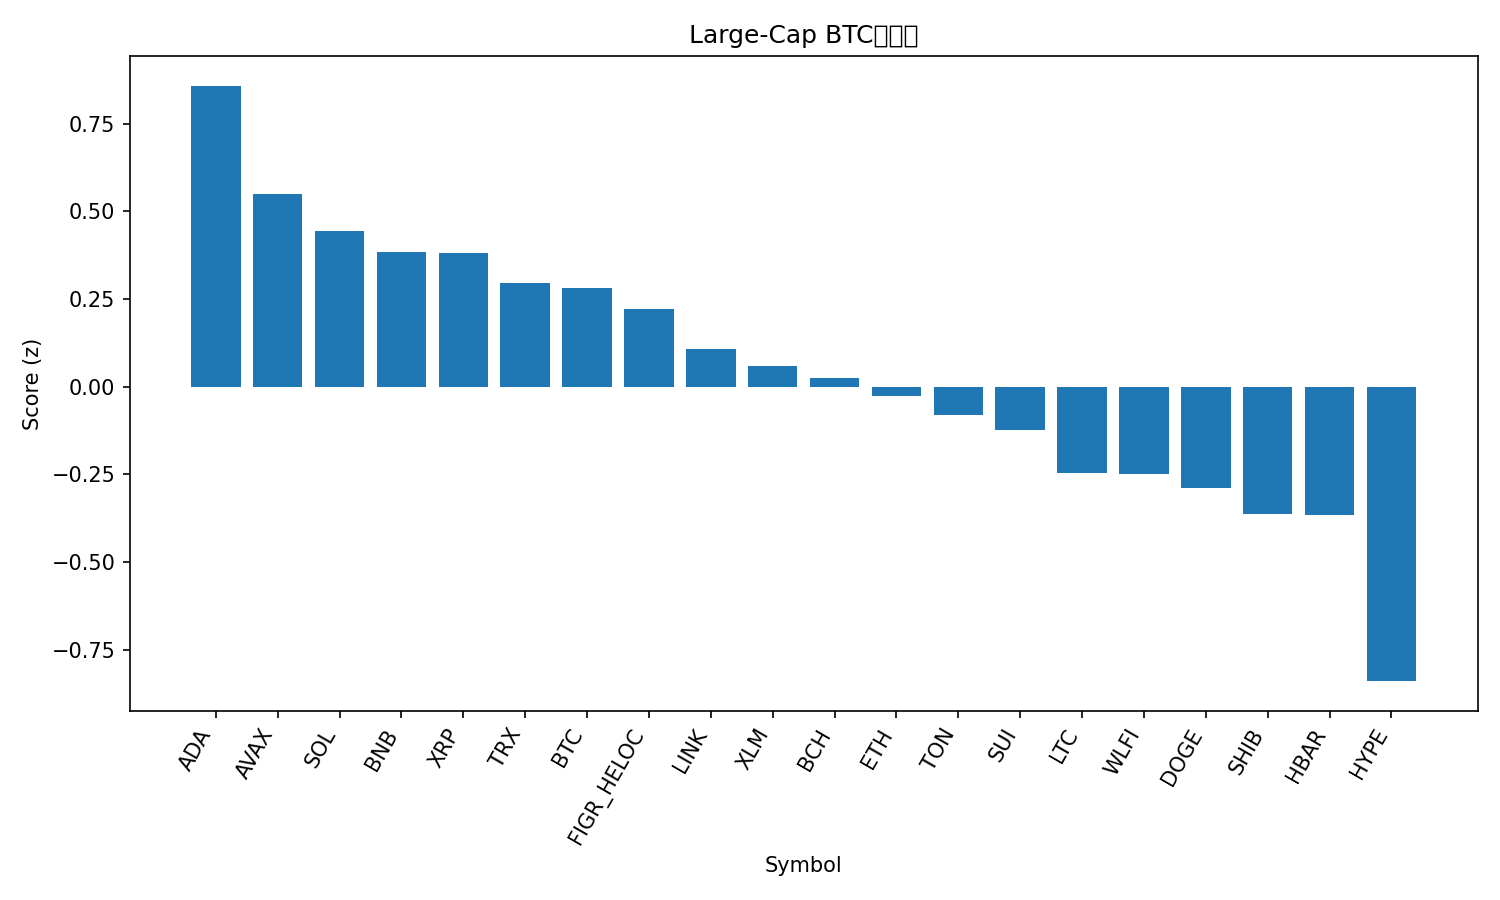

The data file committed next to this chart (first rows):
rank, name, symbol, price_btc, price_usd, pct_1h_btc, pct_24h_btc, pct_7d_btc, market_cap_rank, market_cap_usd, volume_usd, score
1, Cardano, ADA, 7.68e-06, 0.8856, 0.355, -0.3553, -0.3429, 11, 32345076575, 1170699042, 0.8578
2, Avalanche, AVAX, 0.0002867, 33.06, 0.001, 0.07844, 12.82, 17, 13957821675, 684369594, 0.5502
3, Solana, SOL, 0.002054, 236.9, 0.182, -0.6905, -2.334, 6, 128619909405, 3619977533, 0.4432
4, BNB, BNB, 0.009095, 1049, -0.1563, 0.9517, 13.13, 5, 145966914964, 2992196751, 0.3831
5, XRP, XRP, 2.581e-05, 2.98, 0.07165, 0.3679, -1.809, 3, 177903344238, 2956309718, 0.3817
6, TRON, TRX, 2.97e-06, 0.3429, 0.102, -0.7353, -1.164, 10, 32441521855, 548258728, 0.2958
7, Bitcoin, BTC, 1.0, 115311, 0.0, 0.0, 0.0, 1, 2297314854218, 18564428756, 0.2809
8, Figure Heloc, FIGR_HELOC, 8.64e-06, 1.0, 0.0, -0.03177, 0.06636, 20, 12578674892, 511330, 0.2206
9, Chainlink, LINK, 0.0001997, 23.02, 0.06649, -0.984, -4.67, 14, 15596684187, 432788465, 0.1084
10, Stellar, XLM, 3.3e-06, 0.3808, 0.01914, -1.091, -2.25, 21, 12138932779, 144796316, 0.05999
11, Bitcoin Cash, BCH, 0.005155, 594.5, -0.1167, 0.332, -0.8076, 22, 11847091439, 160785917, 0.02381
12, Ethereum, ETH, 0.03864, 4456, -0.1028, -0.2332, -3.184, 2, 537894567404, 15701487821, -0.02733
13, Toncoin, TON, 2.662e-05, 3.07, -0.08813, -0.4109, -3.308, 29, 7808978100, 96315987, -0.08164
14, Sui, SUI, 3.139e-05, 3.62, -0.1077, -0.6437, -2.276, 19, 12900713620, 681322358, -0.1226
15, Litecoin, LTC, 0.0009901, 114.2, -0.2793, 0.629, -0.7158, 27, 8713846153, 346890630, -0.2468
16, World Liberty Financial, WLFI, 2.11e-06, 0.2437, -1.062, 9.013, 14.89, 34, 6630437045, 1403672630, -0.2483
17, Dogecoin, DOGE, 2.27e-06, 0.2616, -0.06556, -1.801, -6.359, 8, 39520161631, 1731288831, -0.2902
18, Shiba Inu, SHIB, 1.1068e-10, 1.276e-05, -0.1651, -0.8253, -6.58, 31, 7518670195, 165923738, -0.3646
19, Hedera, HBAR, 2.03e-06, 0.2343, -0.07834, -2.849, -2.377, 25, 9931977617, 136438532, -0.3666
20, Hyperliquid, HYPE, 0.0004432, 51.11, -0.1354, -5.102, -4.981, 18, 13847343516, 548531396, -0.8398
21, Cronos, CRO, 1.89e-06, 0.2175, -0.2389, -4.74, -8.392, 30, 7572537459, 38464346, -1.076
